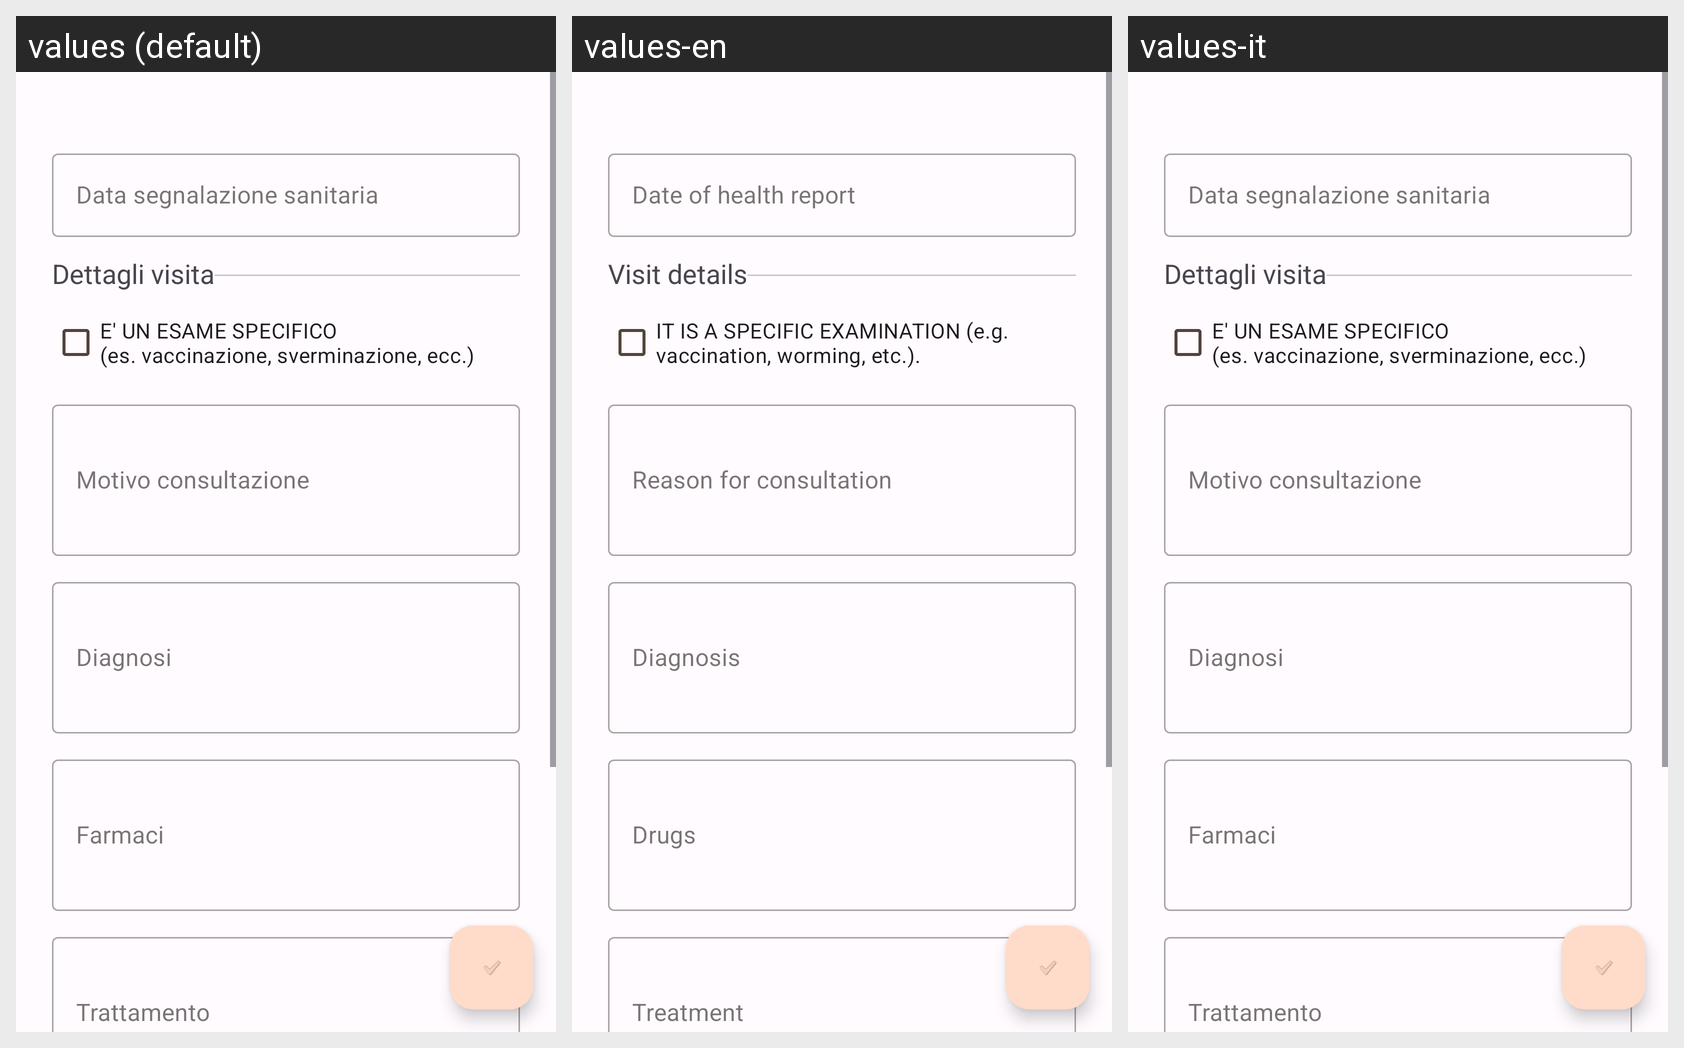

Translations of the strings shown on this Android screen, per locale in the grid:
Android screen res/layout/fragment_modifica_segnalazione_sanitaria.xml rendered under 3 locales, left to right: values (default), values-en, values-it. Device: Nexus 5 (rendered at 1080×1920; each locale shown at half size, 540×960, under a caption strip naming it); theme AppTheme.
Strings drawn on this screen, with the default value and each locale's value (text and hints the layout hard-codes, and strings that could not be matched under every locale, appear in the picture but are not listed):

data_segnalazione_sanitaria
  values: Data segnalazione sanitaria
  values-en: Date of health report
  values-it: Data segnalazione sanitaria  [not translated; the default value is used]

dettagli_visita
  values: Dettagli visita
  values-en: Visit details
  values-it: Dettagli visita  [not translated; the default value is used]

e_un_esame_specifico_n_es_vaccinazione_sverminazione_ecc
  values: E' UN ESAME SPECIFICO 
      (es. vaccinazione, sverminazione, ecc.)
  values-en: IT IS A SPECIFIC EXAMINATION (e.g. vaccination, worming, etc.).
  values-it: E' UN ESAME SPECIFICO 
      (es. vaccinazione, sverminazione, ecc.)  [not translated; the default value is used]

motivo_consultazione
  values: Motivo consultazione
  values-en: Reason for consultation
  values-it: Motivo consultazione  [not translated; the default value is used]

diagnosi
  values: Diagnosi
  values-en: Diagnosis
  values-it: Diagnosi  [not translated; the default value is used]

farmaci
  values: Farmaci
  values-en: Drugs
  values-it: Farmaci  [not translated; the default value is used]

trattamento
  values: Trattamento
  values-en: Treatment
  values-it: Trattamento  [not translated; the default value is used]
